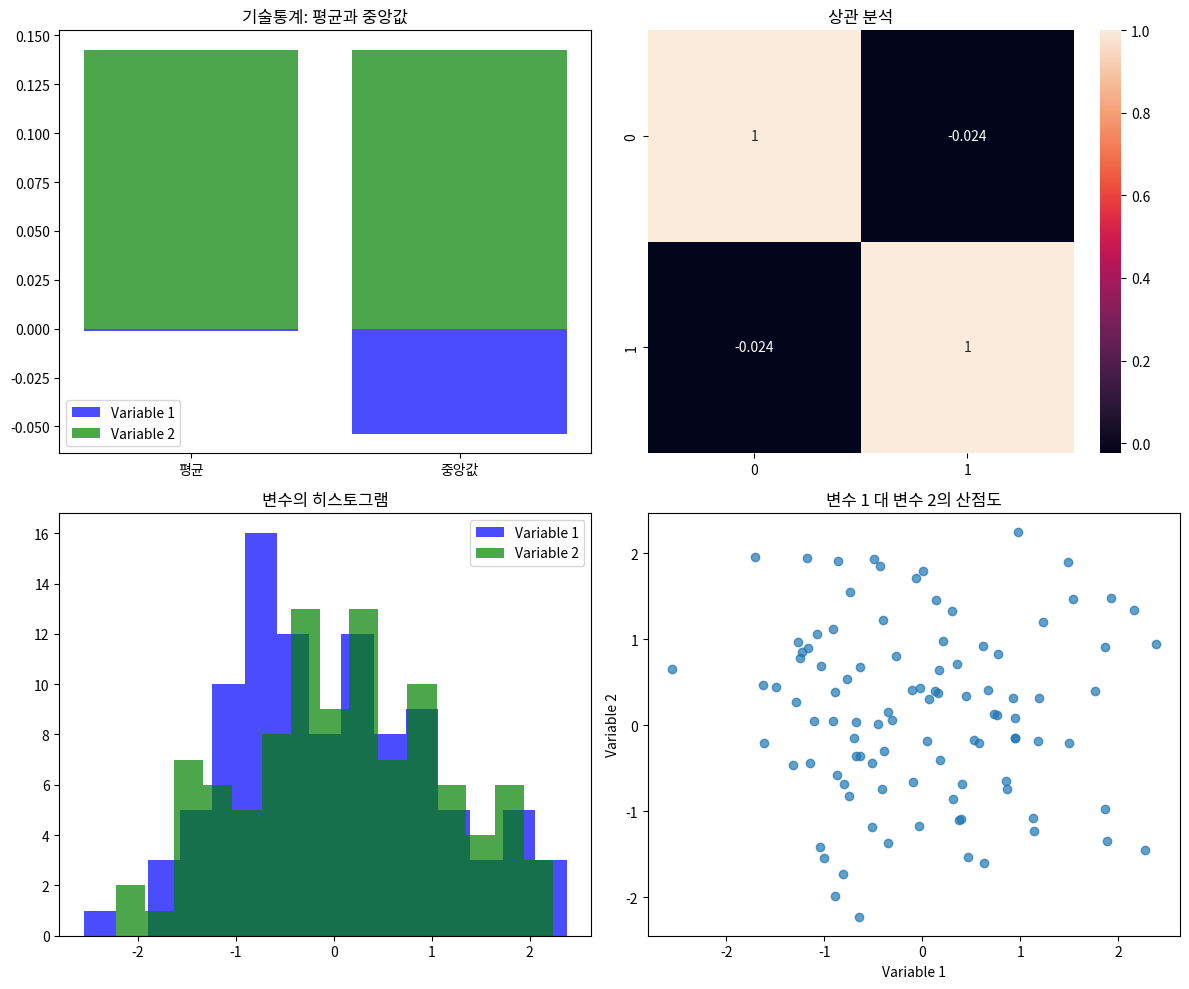

Here is the Python script that generated this plot:
import numpy as np
import matplotlib.pyplot as plt
import seaborn as sns

def generate_random_data(seed=0, size=(100, 2)):
    """Generate random data with a given seed."""
    np.random.seed(seed)
    return np.random.randn(*size)

def plot_descriptive_statistics(ax, data):
    """각 변수의 평균과 중앙값에 대한 막대 그래프를 그립니다."""
    variables = [data[:, 0], data[:, 1]]
    labels = ['Variable 1', 'Variable 2']
    colors = ['blue', 'green']

    for i, (variable, label, color) in enumerate(zip(variables, labels, colors)):
        ax.bar(['평균', '중앙값'], [np.mean(variable), np.median(variable)], color=color, alpha=0.7, label=label)

    ax.legend()
    ax.set_title('기술통계: 평균과 중앙값')

def plot_correlation_analysis(ax, data):
    """상관 분석을 위한 히트맵을 그립니다."""
    sns.heatmap(np.corrcoef(data.T), annot=True, ax=ax)
    ax.set_title('상관 분석')

def plot_histogram(ax, data):
    """각 변수에 대한 히스토그램을 그립니다."""
    colors = ['blue', 'green']
    labels = ['Variable 1', 'Variable 2']

    for variable, color, label in zip(data.T, colors, labels):
        ax.hist(variable, bins=15, color=color, alpha=0.7, label=label)

    ax.legend()
    ax.set_title('변수의 히스토그램')

def plot_scatter(ax, data):
    """변수 1 대 변수 2의 산점도를 그립니다."""
    ax.scatter(data[:, 0], data[:, 1], alpha=0.7)
    ax.set_xlabel('Variable 1')
    ax.set_ylabel('Variable 2')
    ax.set_title('변수 1 대 변수 2의 산점도')

def main():
    # 난수 데이터 생성
    data = generate_random_data(seed=0, size=(100, 2))

    # 2x2 서브플롯 생성
    fig, axes = plt.subplots(2, 2, figsize=(12, 10))

    # 다양한 분석 부분을 그릴 수 있는 모듈화된 함수 호출
    plot_descriptive_statistics(axes[0, 0], data)
    plot_correlation_analysis(axes[0, 1], data)
    plot_histogram(axes[1, 0], data)
    plot_scatter(axes[1, 1], data)

    # 레이아웃 조정 및 플롯 표시
    plt.tight_layout()
    plt.show()

if __name__ == "__main__":
    main()

